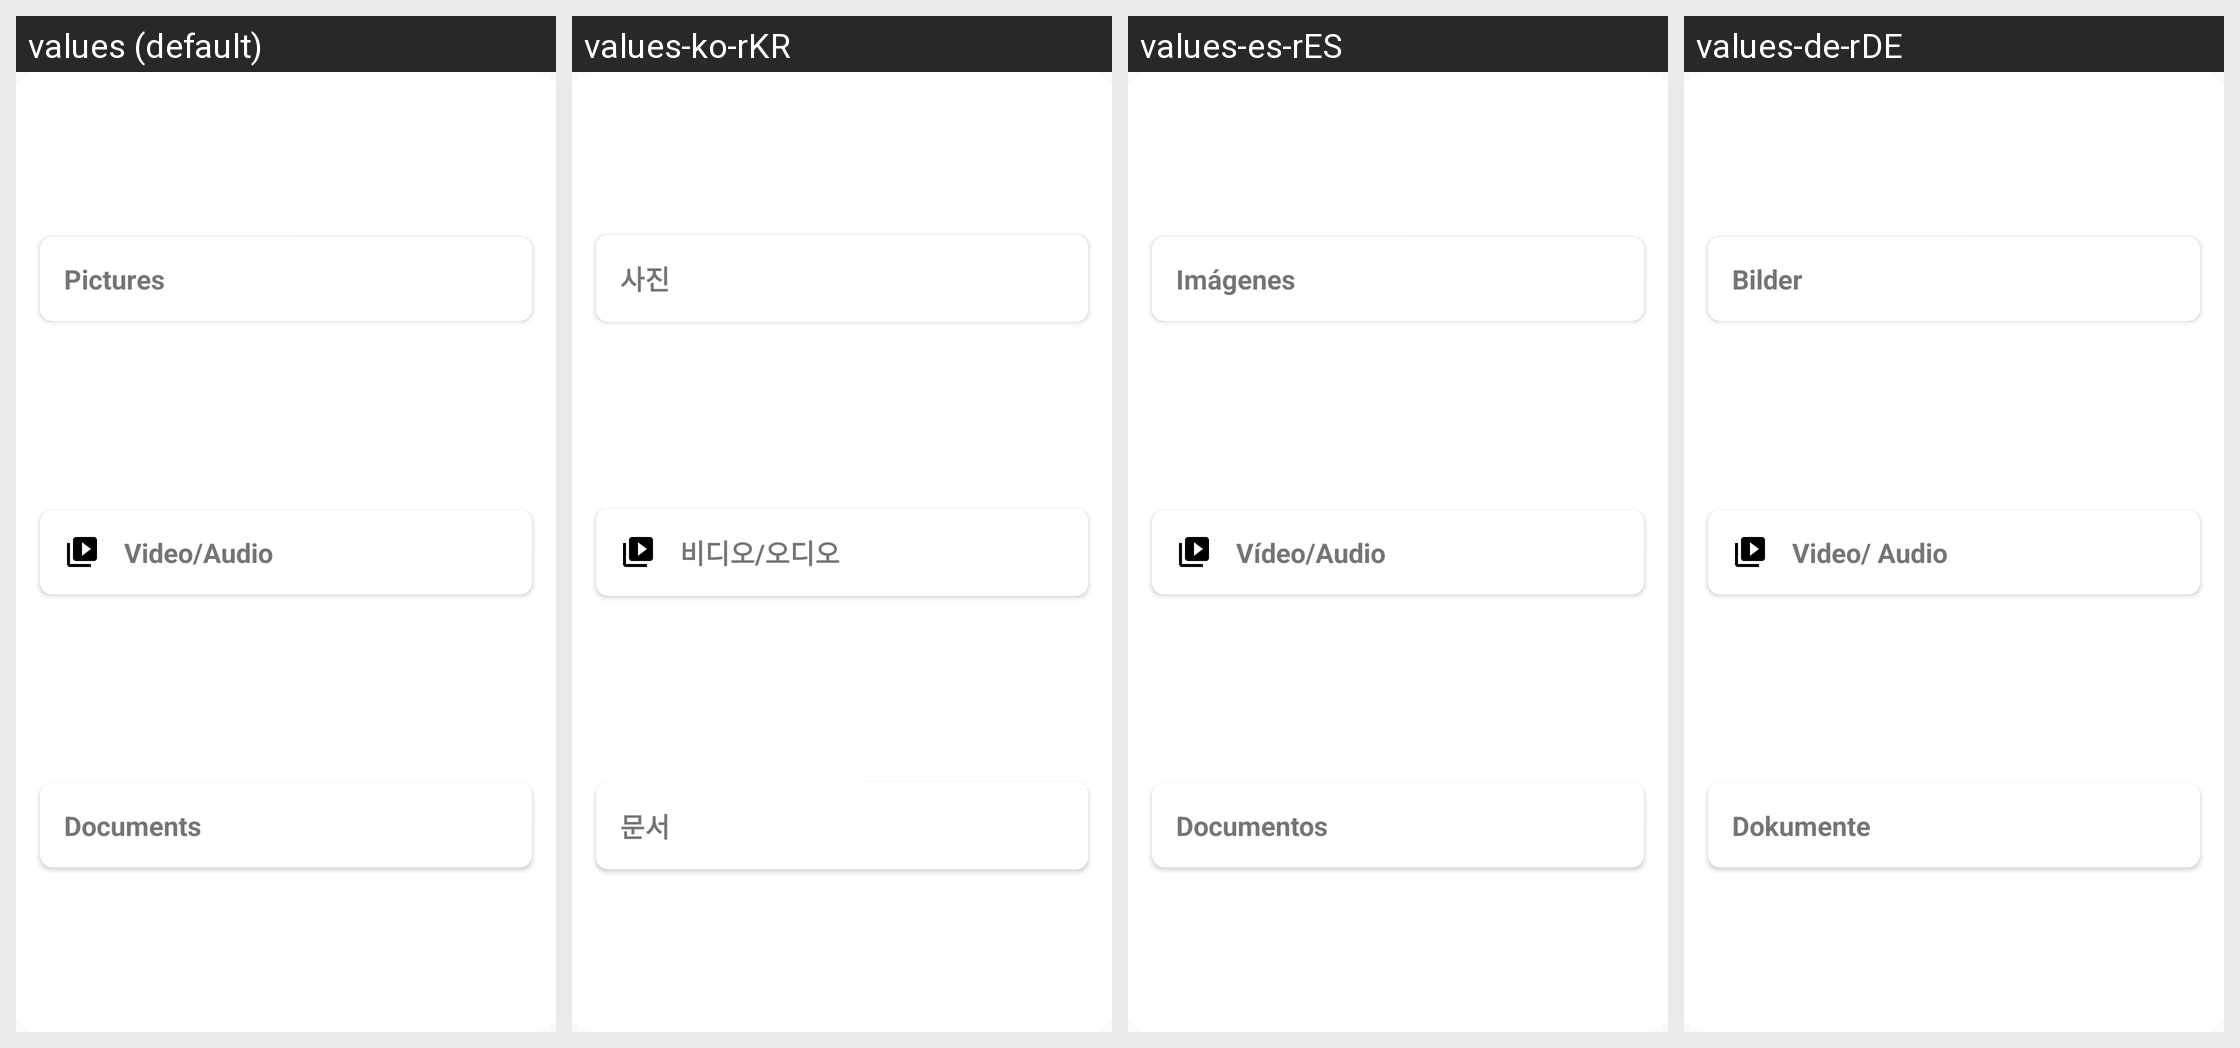

The Android screen above is rendered under several locales of the same app. Produce the string resources it draws, with the default and per-locale values.
Android screen res/layout/type_selector_dialog.xml rendered under 4 locales, left to right: values (default), values-ko-rKR, values-es-rES, values-de-rDE. Device: Nexus 5 (rendered at 1080×1920; each locale shown at half size, 540×960, under a caption strip naming it); theme Theme.App.
Other locales in the repository, not shown: values-af-rZA, values-ar, values-ar-rSA, values-bg-rBG, values-bn-rBD, values-ca-rES, values-cs-rCZ, values-el-rGR, values-en-rUS, values-et, values-fi-rFI, values-fr-rFR, values-hi-rIN, values-hr-rHR, values-hu-rHU, values-in-rID, values-it-rIT, values-ja-rJP, values-mr-rIN, values-my-rMM, values-nl-rNL, values-no-rNO, values-pa-rIN, values-pl-rPL, values-pt, values-pt-rBR, values-pt-rPT, values-ru-rRU, values-si-rLK, values-sv-rSE, values-sw-rKE, values-ta-rIN, values-te-rIN, values-tr-rTR, values-uk-rUA, values-ur-rIN, values-ur-rPK, values-vi-rVN, values-zh-rCN, values-zh-rTW.
Strings drawn on this screen, with the default value and each locale's value (text and hints the layout hard-codes, and strings that could not be matched under every locale, appear in the picture but are not listed):

pictures
  values: Pictures
  values-ko-rKR: 사진
  values-es-rES: Imágenes
  values-de-rDE: Bilder

video_audio
  values: Video/Audio
  values-ko-rKR: 비디오/오디오
  values-es-rES: Vídeo/Audio
  values-de-rDE: Video/ Audio

documents
  values: Documents
  values-ko-rKR: 문서
  values-es-rES: Documentos
  values-de-rDE: Dokumente
